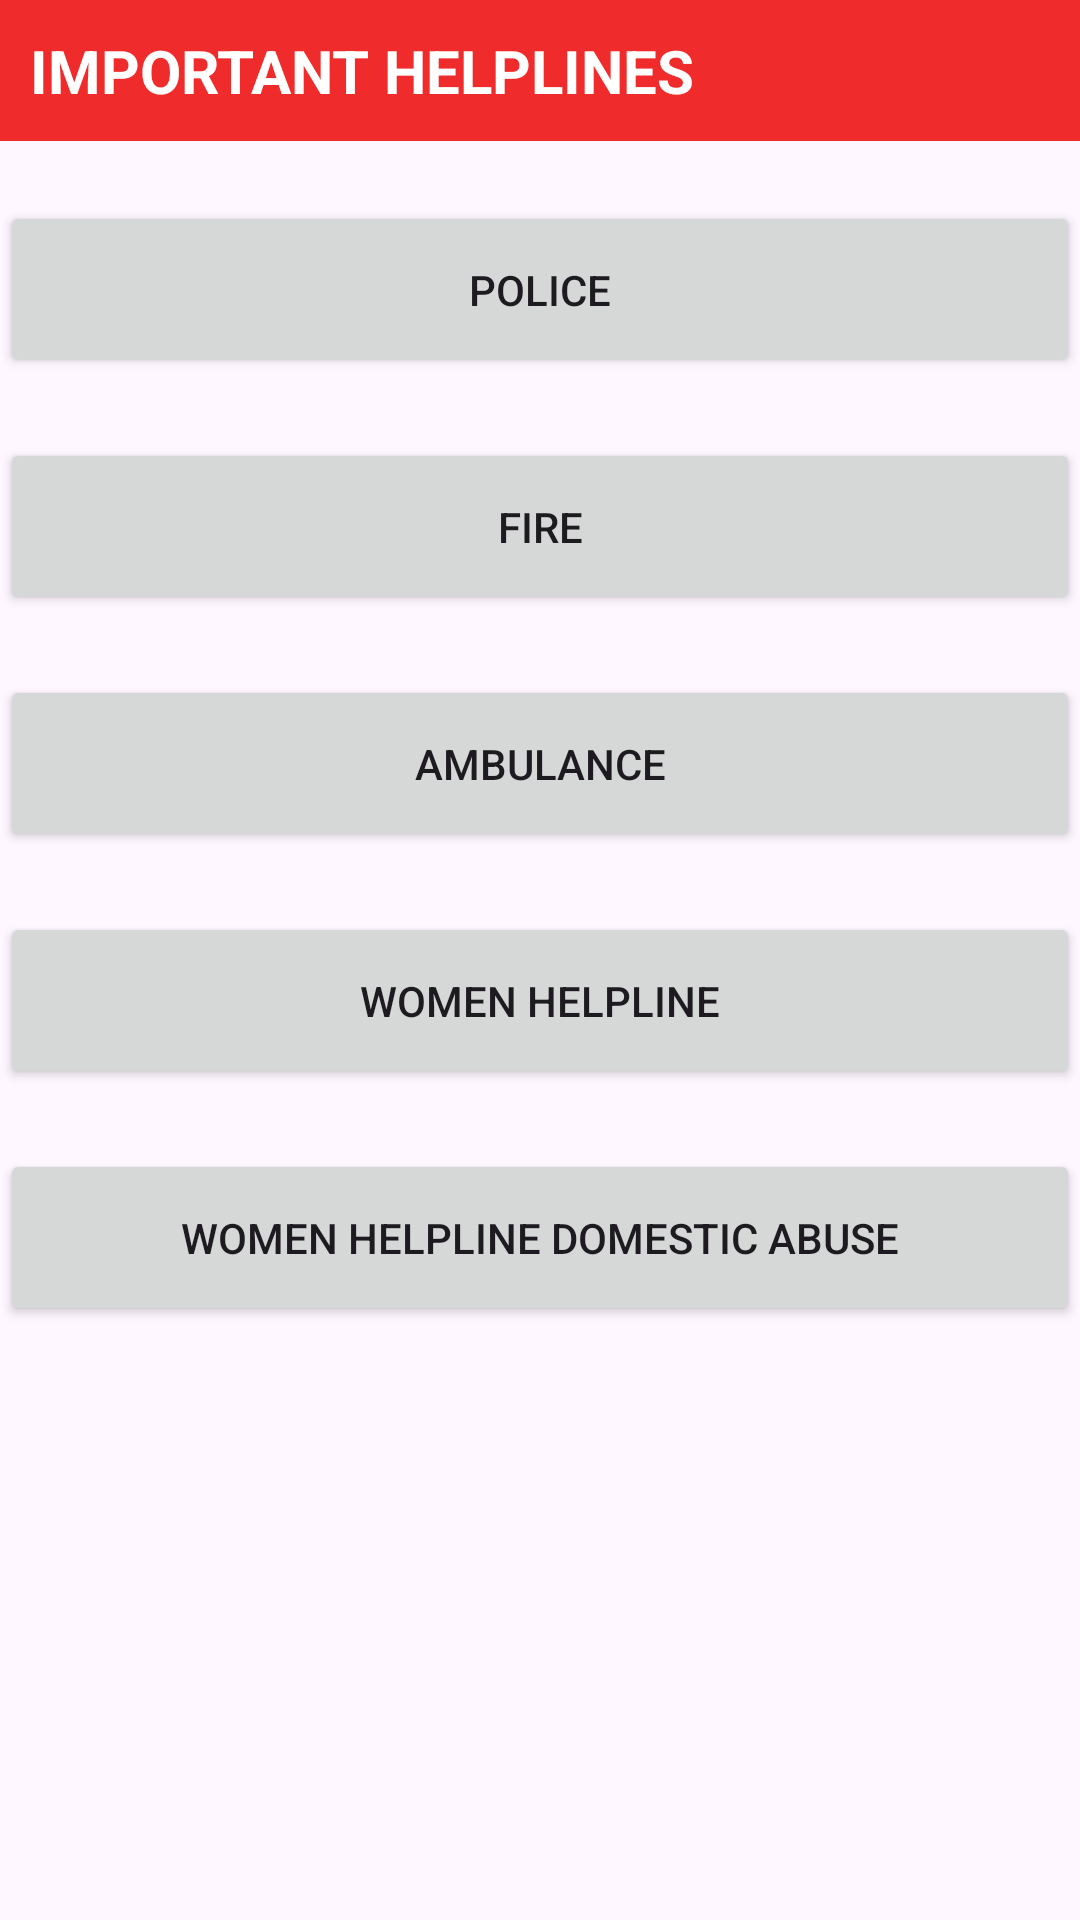

Layout XML and referenced resources for this Android screen:
<!-- AndroidManifest.xml: application theme Theme.Material3.Light -->
<!-- res/layout/activity_helpline.xml -->
<?xml version="1.0" encoding="utf-8"?>
<LinearLayout xmlns:android="http://schemas.android.com/apk/res/android"
    xmlns:app="http://schemas.android.com/apk/res-auto"
    xmlns:tools="http://schemas.android.com/tools"
    android:id="@+id/main"
    android:layout_width="match_parent"
    android:layout_height="match_parent"
    android:orientation="vertical"
    tools:context=".Helpline">

    <ScrollView
        android:layout_width="match_parent"
        android:layout_height="match_parent">

        <LinearLayout
            android:layout_width="match_parent"
            android:layout_height="wrap_content"
            android:orientation="vertical">

            <TextView
                android:layout_width="match_parent"
                android:layout_height="wrap_content"
                android:background="#EF2B2B"
                android:padding="10dp"
                android:text="@string/important_helplines"
                android:textColor="#FFFFFF"
                android:textSize="20sp"
                android:textStyle="bold" />
            <Button
                android:id="@+id/button1"
                android:layout_width="match_parent"
                android:layout_height="wrap_content"
                android:text="@string/police"
                android:layout_marginTop="20dp"
                android:padding="20dp"/>
            <Button
                android:id="@+id/button2"
                android:layout_width="match_parent"
                android:layout_height="wrap_content"
                android:text="@string/Fire"
                android:layout_marginTop="20dp"
                android:padding="20dp"/>
            <Button
                android:id="@+id/button3"
                android:layout_width="match_parent"
                android:layout_height="wrap_content"
                android:text="@string/ambulance"
                android:layout_marginTop="20dp"
                android:padding="20dp"/>
            <Button
                android:id="@+id/button4"
                android:layout_width="match_parent"
                android:layout_height="wrap_content"
                android:text="@string/women_helpline"
                android:layout_marginTop="20dp"
                android:padding="20dp"/>
            <Button
                android:id="@+id/button5"
                android:layout_width="match_parent"
                android:layout_height="wrap_content"
                android:text="@string/women_helpline_domestic_abuse"
                android:layout_marginTop="20dp"
                android:padding="20dp"/>

        </LinearLayout>

    </ScrollView>


</LinearLayout>
<!-- resources referenced by this layout -->
<resources>
  <string name="Fire">FIRE</string>
  <string name="ambulance">Ambulance</string>
  <string name="important_helplines">IMPORTANT HELPLINES</string>
  <string name="police">POLICE</string>
  <string name="women_helpline">Women Helpline</string>
  <string name="women_helpline_domestic_abuse">Women Helpline Domestic Abuse</string>
</resources>
